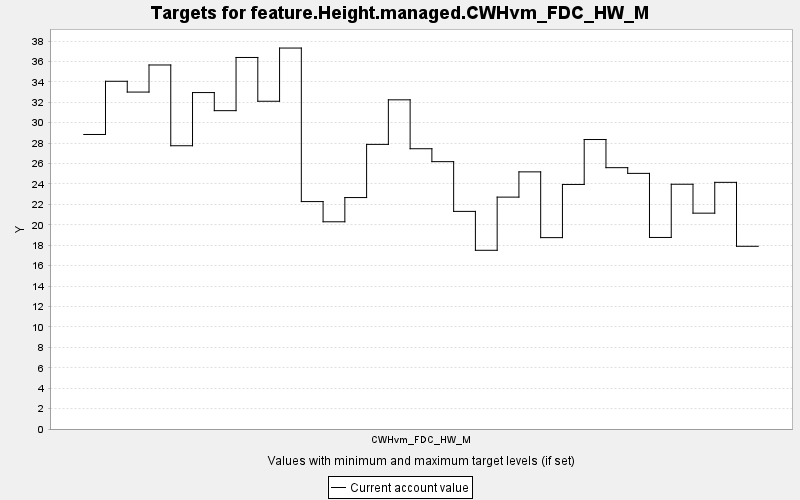

Source data for this figure (header and first rows):
TARGET, PERIOD, YEAR, PERIODWIDTH, MINIMUM, MAXIMUM, MINWEIGHT, MAXWEIGHT, CURRENT, SUMMARY
feature.Height.managed.CWHvm_FDC_HW_M, 0, 0, 10.0, 0.0, 10000, 1.0, 1.0, 28.85, 0.0
feature.Height.managed.CWHvm_FDC_HW_M, 1, 10, 10.0, 0.0, 10000, 1.0, 1.0, 34.06, 0.0
feature.Height.managed.CWHvm_FDC_HW_M, 2, 20, 10.0, 0.0, 10000, 1.0, 1.0, 33.0, 0.0
feature.Height.managed.CWHvm_FDC_HW_M, 3, 30, 10.0, 0.0, 10000, 1.0, 1.0, 35.65, 0.0
feature.Height.managed.CWHvm_FDC_HW_M, 4, 40, 10.0, 0.0, 10000, 1.0, 1.0, 27.74, 0.0
feature.Height.managed.CWHvm_FDC_HW_M, 5, 50, 10.0, 0.0, 10000, 1.0, 1.0, 32.95, 0.0
feature.Height.managed.CWHvm_FDC_HW_M, 6, 60, 10.0, 0.0, 10000, 1.0, 1.0, 31.18, 0.0
feature.Height.managed.CWHvm_FDC_HW_M, 7, 70, 10.0, 0.0, 10000, 1.0, 1.0, 36.39, 0.0
feature.Height.managed.CWHvm_FDC_HW_M, 8, 80, 10.0, 0.0, 10000, 1.0, 1.0, 32.1, 0.0
feature.Height.managed.CWHvm_FDC_HW_M, 9, 90, 10.0, 0.0, 10000, 1.0, 1.0, 37.31, 0.0
feature.Height.managed.CWHvm_FDC_HW_M, 10, 100, 10.0, 0.0, 10000, 1.0, 1.0, 22.27, 0.0
feature.Height.managed.CWHvm_FDC_HW_M, 11, 110, 10.0, 0.0, 10000, 1.0, 1.0, 20.3, 0.0
feature.Height.managed.CWHvm_FDC_HW_M, 12, 120, 10.0, 0.0, 10000, 1.0, 1.0, 22.67, 0.0
feature.Height.managed.CWHvm_FDC_HW_M, 13, 130, 10.0, 0.0, 10000, 1.0, 1.0, 27.88, 0.0
feature.Height.managed.CWHvm_FDC_HW_M, 14, 140, 10.0, 0.0, 10000, 1.0, 1.0, 32.24, 0.0
feature.Height.managed.CWHvm_FDC_HW_M, 15, 150, 10.0, 0.0, 10000, 1.0, 1.0, 27.45, 0.0
feature.Height.managed.CWHvm_FDC_HW_M, 16, 160, 10.0, 0.0, 10000, 1.0, 1.0, 26.18, 0.0
feature.Height.managed.CWHvm_FDC_HW_M, 17, 170, 10.0, 0.0, 10000, 1.0, 1.0, 21.31, 0.0
feature.Height.managed.CWHvm_FDC_HW_M, 18, 180, 10.0, 0.0, 10000, 1.0, 1.0, 17.5, 0.0
feature.Height.managed.CWHvm_FDC_HW_M, 19, 190, 10.0, 0.0, 10000, 1.0, 1.0, 22.71, 0.0
feature.Height.managed.CWHvm_FDC_HW_M, 20, 200, 10.0, 0.0, 10000, 1.0, 1.0, 25.18, 0.0
feature.Height.managed.CWHvm_FDC_HW_M, 21, 210, 10.0, 0.0, 10000, 1.0, 1.0, 18.74, 0.0
feature.Height.managed.CWHvm_FDC_HW_M, 22, 220, 10.0, 0.0, 10000, 1.0, 1.0, 23.95, 0.0
feature.Height.managed.CWHvm_FDC_HW_M, 23, 230, 10.0, 0.0, 10000, 1.0, 1.0, 28.35, 0.0
feature.Height.managed.CWHvm_FDC_HW_M, 24, 240, 10.0, 0.0, 10000, 1.0, 1.0, 25.59, 0.0
feature.Height.managed.CWHvm_FDC_HW_M, 25, 250, 10.0, 0.0, 10000, 1.0, 1.0, 25.04, 0.0
feature.Height.managed.CWHvm_FDC_HW_M, 26, 260, 10.0, 0.0, 10000, 1.0, 1.0, 18.76, 0.0
feature.Height.managed.CWHvm_FDC_HW_M, 27, 270, 10.0, 0.0, 10000, 1.0, 1.0, 23.97, 0.0
feature.Height.managed.CWHvm_FDC_HW_M, 28, 280, 10.0, 0.0, 10000, 1.0, 1.0, 21.14, 0.0
feature.Height.managed.CWHvm_FDC_HW_M, 29, 290, 10.0, 0.0, 10000, 1.0, 1.0, 24.16, 0.0
feature.Height.managed.CWHvm_FDC_HW_M, 30, 300, 10.0, 0.0, 10000, 1.0, 1.0, 17.9, 0.0
